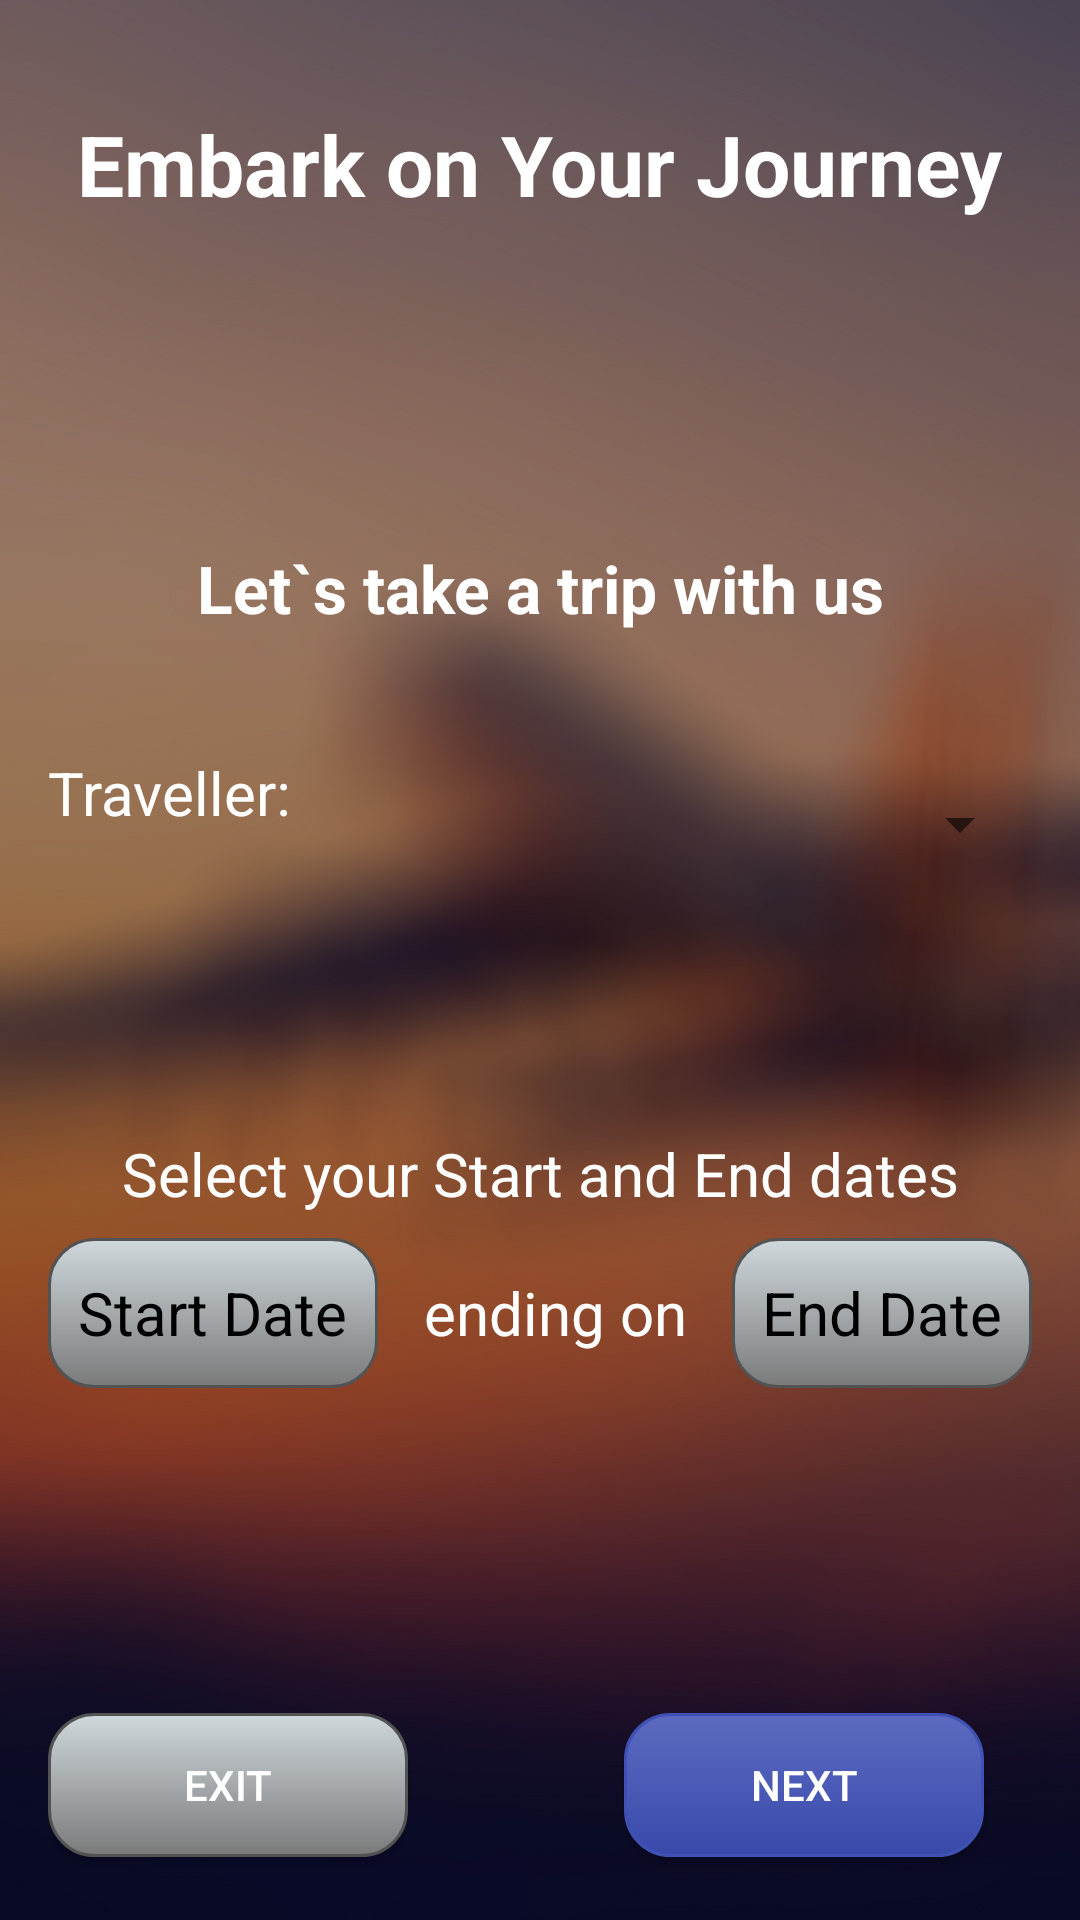

Layout XML and referenced resources for this Android screen:
<!-- AndroidManifest.xml: activity theme Theme.TripPlanner -->
<!-- res/layout/activity_main.xml -->
<?xml version="1.0" encoding="utf-8"?>

<RelativeLayout xmlns:android="http://schemas.android.com/apk/res/android"
    android:id="@+id/activity_main"
    android:layout_width="match_parent"
    android:layout_height="match_parent"
    android:background="@drawable/page1"
    android:paddingBottom="16dp"
    android:paddingLeft="16dp"
    android:paddingRight="16dp"
    android:paddingTop="16dp"
    android:theme="@style/Theme.TripPlanner">

    <TextView
        android:id="@+id/welcomeText"
        android:layout_width="wrap_content"
        android:layout_height="wrap_content"
        android:text="@string/welcome_message"
        android:layout_centerHorizontal="true"
        android:layout_marginTop="20dp"
        style="@style/TitleText"/>

    <TextView
        android:id="@+id/planTripText"
        android:layout_width="match_parent"
        android:layout_height="wrap_content"
        android:layout_below="@id/welcomeText"
        android:layout_centerHorizontal="true"
        android:layout_marginTop="100dp"
        android:paddingVertical="8dp"
        android:text="@string/plan_trip_text"
        android:textAlignment="center"
        android:textColor="#FFFFFF"
        android:textSize="22sp"
        android:textStyle="bold" />

    <TextView
        android:id="@+id/passengersLabel"
        android:layout_width="wrap_content"
        android:layout_height="wrap_content"
        android:text="@string/passengers_label"
        android:layout_alignParentStart="true"
        android:layout_below="@id/planTripText"
        android:layout_marginTop="32dp"
        style="@style/InfoText"/>

    <Spinner
        android:id="@+id/passengersSpinner"
        android:layout_width="wrap_content"
        android:layout_height="wrap_content"
        android:layout_alignTop="@+id/passengersLabel"
        android:layout_alignParentEnd="true"
        android:clickable="true"
        android:focusable="true"
        android:minHeight="48dp"
        android:spinnerMode="dropdown"
        android:textAlignment="center"
        android:entries="@array/passenger_options_display"/>

    <TextView
        android:id="@+id/selectDateBelowLabel"
        android:layout_width="wrap_content"
        android:layout_height="wrap_content"
        android:layout_below="@id/passengersLabel"
        android:layout_alignParentStart="true"
        android:layout_alignParentEnd="true"
        android:layout_marginTop="100dp"
        android:text="@string/select_date"
        android:textAlignment="center"
        style="@style/InfoText"/>


    <TextView
        android:id="@+id/startDateLabel"
        android:layout_width="wrap_content"
        android:layout_height="50dp"
        android:textColor="@color/black"
        android:background="@drawable/my_button_gray"
        android:gravity="center_vertical"
        android:text="@string/start_date_label"
        android:textSize="20sp"
        android:layout_below="@id/passengersLabel"
        android:layout_alignParentStart="true"
        android:layout_marginTop="135dp"
        android:paddingHorizontal="10dp"
        android:clickable="true"
        android:focusable="true" />

    <TextView
        android:id="@+id/endingOn"
        android:layout_width="wrap_content"
        android:layout_height="wrap_content"
        android:layout_below="@id/selectDateBelowLabel"
        android:layout_marginTop="32dp"
        android:layout_toStartOf="@+id/endDateLabel"
        android:layout_toEndOf="@+id/startDateLabel"
        android:text="@string/ending_on"
        android:textAlignment="center"
        android:layout_alignBaseline="@+id/startDateLabel"
        style="@style/InfoText"/>

    <TextView
        android:id="@+id/endDateLabel"
        android:layout_width="wrap_content"
        android:layout_height="50dp"
        android:text="@string/end_date_label"
        android:textSize="20sp"
        android:textColor="@color/black"
        android:background="@drawable/my_button_gray"
        android:gravity="center_vertical"
        android:layout_below="@id/passengersSpinner"
        android:layout_alignParentEnd="true"
        android:layout_alignTop="@+id/startDateLabel"
        android:paddingHorizontal="10dp"
        android:clickable="true"
        android:focusable="true"/>

    <Button
        android:id="@+id/exitButton"
        android:layout_width="120dp"
        android:layout_height="wrap_content"
        android:text="@string/exit_button"
        android:textColor="#ffffff"
        android:background="@drawable/my_button_gray"
        android:layout_below="@id/endDateLabel"
        android:layout_alignParentStart="true"
        android:layout_alignTop="@+id/nextButton"/>

    <Button
        android:id="@+id/nextButton"
        android:layout_width="120dp"
        android:layout_height="wrap_content"
        android:layout_alignParentBottom="true"
        android:layout_alignParentEnd="true"
        android:layout_marginBottom="5dp"
        android:layout_marginEnd="16dp"
        android:background="@drawable/my_button"
        android:text="@string/next_button"
        android:textColor="#ffffff" />

</RelativeLayout>
<!-- resources referenced by this layout -->
<resources>
  <color name="black">#FF000000</color>
  <!-- drawable my_button (drawable) -->
  <?xml version="1.0" encoding="utf-8"?>
  
  <selector xmlns:android="http://schemas.android.com/apk/res/android">
      <item android:state_pressed="true">
          <shape android:shape="rectangle">
              <corners android:radius="15dip" />
              <stroke android:width="1dip" android:color="#3F51B5" />
              <gradient android:angle="-90" android:startColor="#303F9F" android:endColor="#536DFE" />
          </shape>
      </item>
      <item android:state_focused="true">
          <shape android:shape="rectangle">
              <corners android:radius="15dip" />
              <stroke android:width="1dip" android:color="#3F51B5" />
              <solid android:color="#3949AB" />
          </shape>
      </item>
      <item>
          <shape android:shape="rectangle">
              <corners android:radius="15dip" />
              <stroke android:width="1dip" android:color="#3F51B5" />
              <gradient android:angle="-90" android:startColor="#5C6BC0" android:endColor="#3949AB" />
          </shape>
      </item>
  </selector>
  <!-- drawable my_button_gray (drawable) -->
  <?xml version="1.0" encoding="utf-8"?>
  
  <selector xmlns:android="http://schemas.android.com/apk/res/android">
      <item android:state_pressed="true">
          <shape android:shape="rectangle">
              <corners android:radius="15dip" />
              <stroke android:width="1dip" android:color="#535353" />
              <gradient android:angle="-90" android:startColor="#7A7A7A" android:endColor="#BDBDBD" />
          </shape>
      </item>
      <item android:state_focused="true">
          <shape android:shape="rectangle">
              <corners android:radius="15dip" />
              <stroke android:width="1dip" android:color="#535353" />
              <solid android:color="#7A7A7A" /> 
          </shape>
      </item>
      <item>
          <shape android:shape="rectangle">
              <corners android:radius="15dip" />
              <stroke android:width="1dip" android:color="#535353" />
              <gradient android:angle="-90" android:startColor="#CFD8DC" android:endColor="#7A7A7A" />
          </shape>
      </item>
  </selector>
  <!-- drawable page1: jpg bitmap (drawable, 236676 bytes) -->
  <string name="end_date_label">End Date</string>
  <string name="ending_on">ending on</string>
  <string name="exit_button">Exit</string>
  <string name="next_button">Next</string>
  <string name="passengers_label">Traveller:</string>
  <string name="plan_trip_text">Let`s take a trip with us</string>
  <string name="select_date">Select your Start and End dates</string>
  <string name="start_date_label">Start Date</string>
  <string name="welcome_message">Embark on Your Journey</string>
  <style name="InfoText">
          <item name="android:textSize">20sp</item>
          <item name="android:textColor">@color/white</item>
      </style>
  <style name="Theme.TripPlanner" parent="android:Theme.Material.Light.NoActionBar">
      </style>
  <style name="TitleText">
          <item name="android:textSize">28sp</item>
          <item name="android:textStyle">bold</item>
          <item name="android:textColor">@color/white</item>
      </style>
  <color name="white">#FFFFFFFF</color>
</resources>
